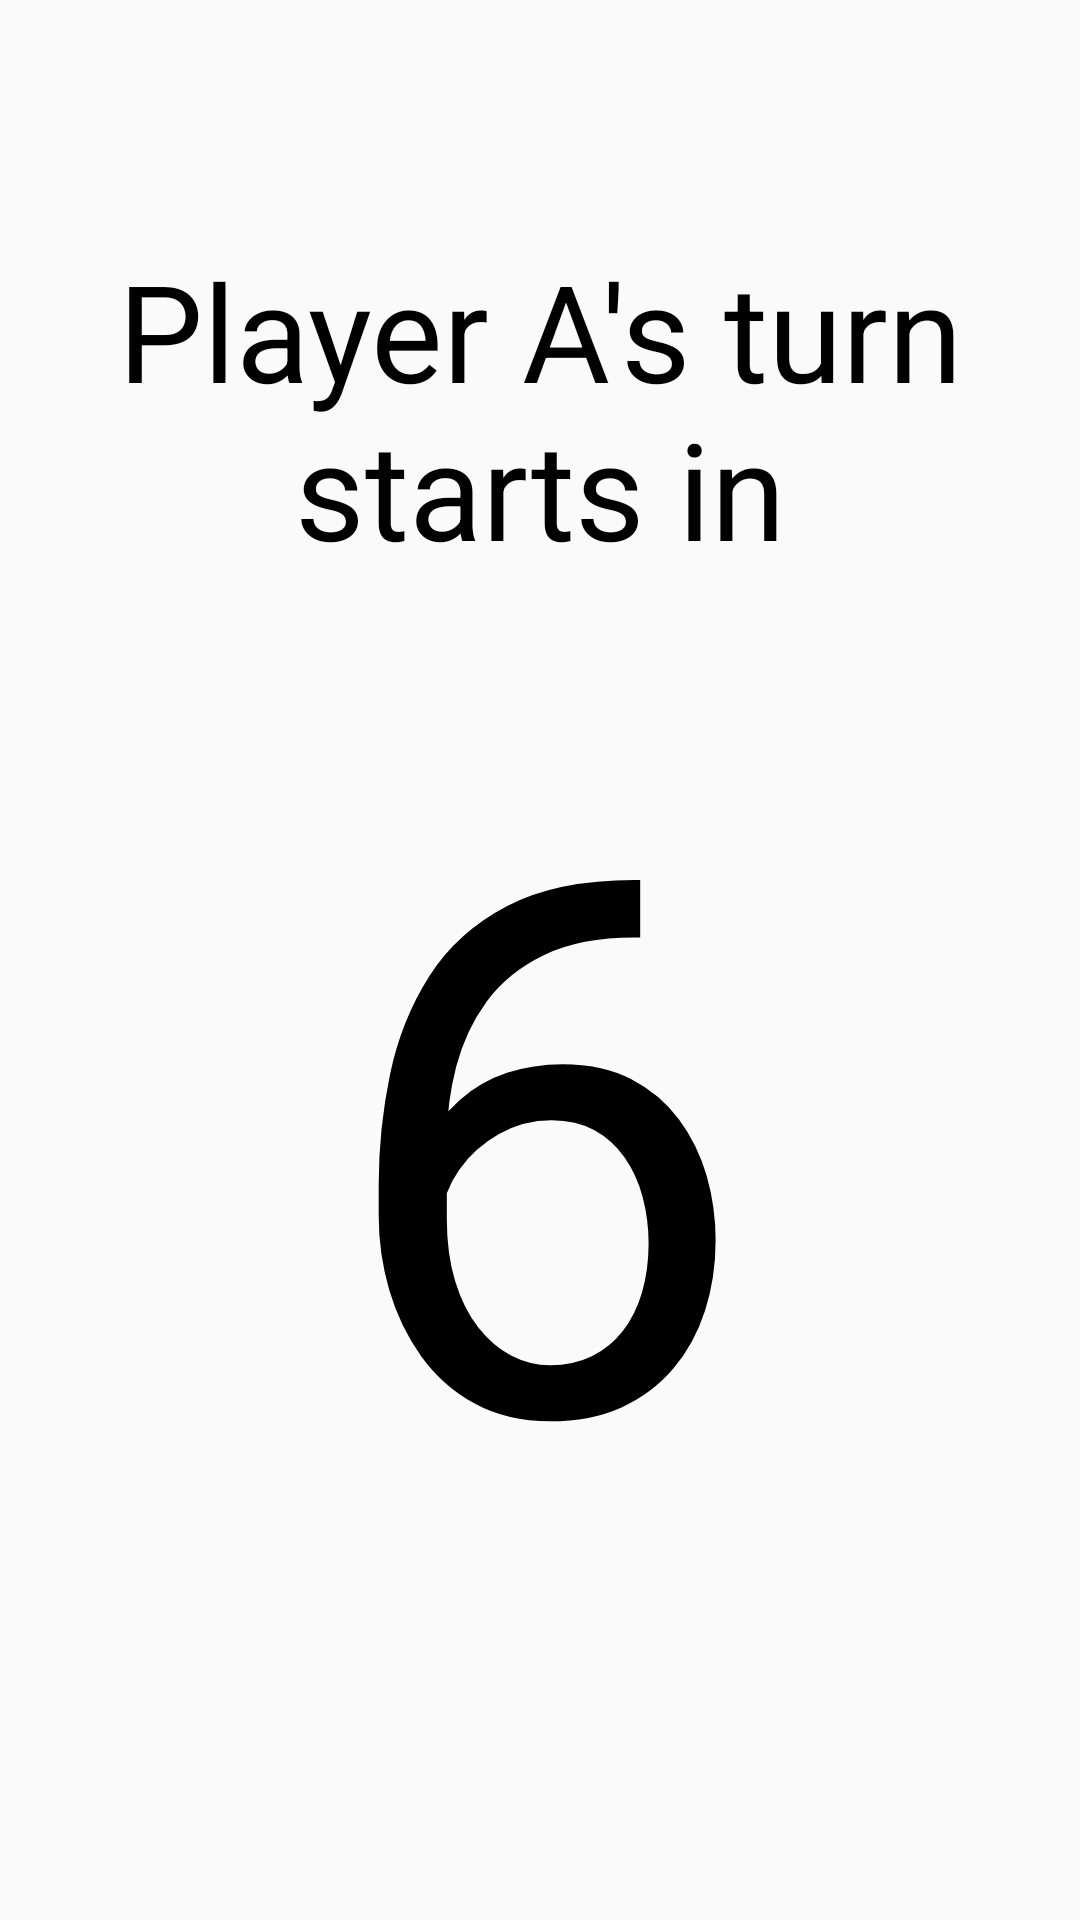

This screen was rendered from an Android layout file. Write that file and the resources it references.
<!-- AndroidManifest.xml: application theme AppTheme.NoActionBar -->
<!-- res/layout/battleship_countdown.xml -->
<?xml version="1.0" encoding="utf-8"?>
<android.support.constraint.ConstraintLayout xmlns:android="http://schemas.android.com/apk/res/android"
    android:layout_width="match_parent"
    android:layout_height="match_parent"
    xmlns:app="http://schemas.android.com/apk/res-auto">

    <ImageView
        android:id="@+id/boat"
        android:layout_width="700dp"
        android:layout_height="700dp"
        android:layout_marginBottom="8dp"
        android:layout_marginEnd="8dp"
        android:layout_marginLeft="8dp"
        android:layout_marginRight="8dp"
        android:layout_marginStart="8dp"
        android:layout_marginTop="8dp"
        android:alpha="0.3"
        app:layout_constraintBottom_toBottomOf="parent"
        app:layout_constraintEnd_toEndOf="parent"
        app:layout_constraintStart_toStartOf="parent"
        app:layout_constraintTop_toBottomOf="@+id/playerascreen"
        android:contentDescription="@string/team" />

    <TextView
        android:gravity="center"
        android:id="@+id/playerascreen"
        android:layout_width="wrap_content"
        android:layout_height="wrap_content"
        android:layout_marginEnd="8dp"
        android:layout_marginLeft="8dp"
        android:layout_marginRight="8dp"
        android:layout_marginStart="8dp"
        android:layout_marginTop="80dp"
        android:text="@string/player_a_beginns"
        android:textAllCaps="false"
        android:textAppearance="@style/TextAppearance.AppCompat.Display2"
        android:textColor="#000"
        android:textSize="45sp"
        app:layout_constraintEnd_toEndOf="parent"
        app:layout_constraintStart_toStartOf="parent"
        app:layout_constraintTop_toTopOf="parent" />

    <TextView
        android:id="@+id/battleship_timer"
        android:layout_width="wrap_content"
        android:layout_height="wrap_content"
        android:layout_marginBottom="8dp"
        android:layout_marginEnd="8dp"
        android:layout_marginLeft="8dp"
        android:layout_marginRight="8dp"
        android:layout_marginStart="8dp"
        android:layout_marginTop="8dp"
        android:text="@string/number_six"
        android:textColor="#000"
        android:textSize="250sp"
        app:layout_constraintBottom_toBottomOf="parent"
        app:layout_constraintEnd_toEndOf="parent"
        app:layout_constraintHorizontal_bias="0.502"
        app:layout_constraintStart_toStartOf="parent"
        app:layout_constraintTop_toTopOf="parent"
        app:layout_constraintVertical_bias="0.682" />
</android.support.constraint.ConstraintLayout>
<!-- resources referenced by this layout -->
<resources>
  <string name="number_six">6</string>
  <string name="player_a_beginns">Player A\'s turn starts in</string>
  <string name="team">team</string>
  <style name="AppTheme.NoActionBar">
          <item name="windowActionBar">false</item>
          <item name="windowNoTitle">true</item>
          <item name="android:windowFullscreen">true</item>
          <item name="android:windowContentOverlay">@null</item>
      </style>
</resources>
